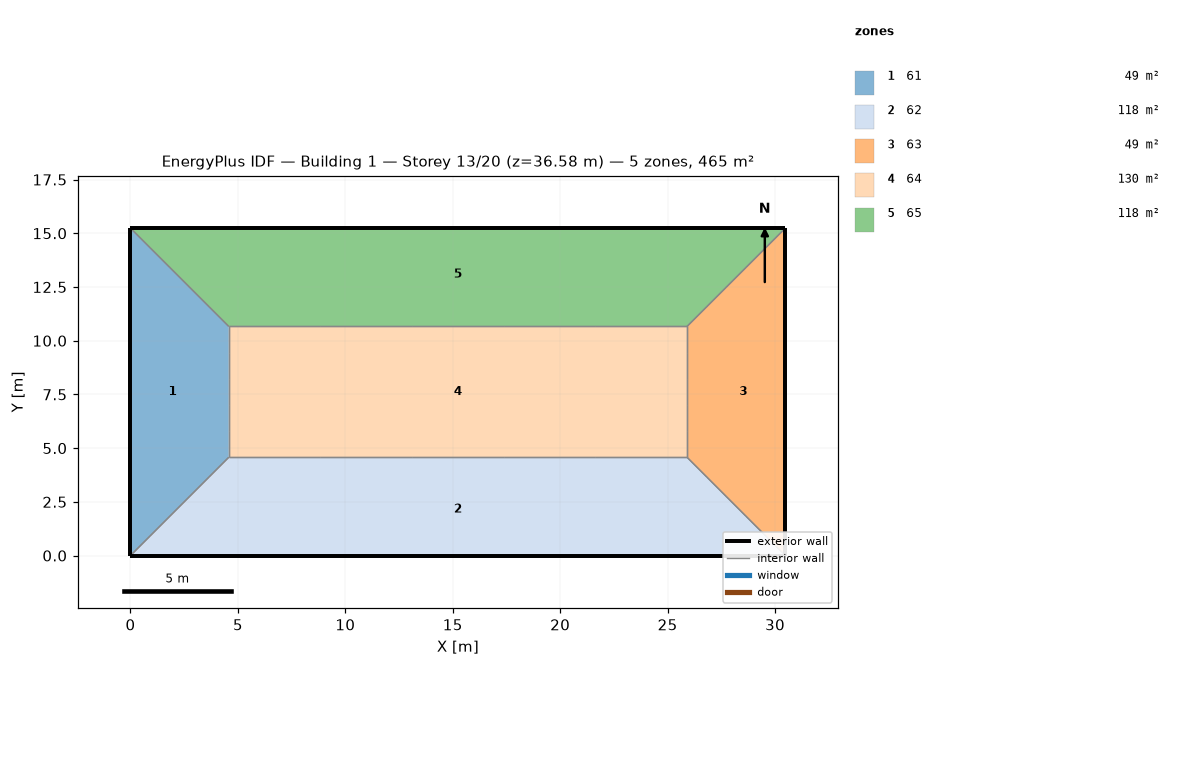
=== STOREY PLAN SPEC (per zone: floor XY polygon, exterior-wall plan segments, windows/doors) ===
zone 1: 61  (48.8 m²)
  floor: (0.00, 15.24) (4.57, 10.67) (4.57, 4.57) (0.00, 0.00)
  exterior wall: (0.00, 3.05) – (0.00, 0.00)  [3.0 m]
  exterior wall: (0.00, 6.10) – (0.00, 3.05)  [3.0 m]
  exterior wall: (0.00, 9.14) – (0.00, 6.10)  [3.0 m]
  exterior wall: (0.00, 12.19) – (0.00, 9.14)  [3.0 m]
  exterior wall: (0.00, 15.24) – (0.00, 12.19)  [3.0 m]
  interior walls: 15
zone 2: 62  (118.5 m²)
  floor: (25.91, 4.57) (30.48, 0.00) (0.00, 0.00) (4.57, 4.57)
  exterior wall: (0.00, 0.00) – (6.10, 0.00)  [6.1 m]
  exterior wall: (24.38, 0.00) – (30.48, 0.00)  [6.1 m]
  exterior wall: (18.29, 0.00) – (24.38, 0.00)  [6.1 m]
  exterior wall: (12.19, 0.00) – (18.29, 0.00)  [6.1 m]
  exterior wall: (6.10, 0.00) – (12.19, 0.00)  [6.1 m]
  interior walls: 15
zone 3: 63  (48.8 m²)
  floor: (30.48, 15.24) (30.48, 0.00) (25.91, 4.57) (25.91, 10.67)
  exterior wall: (30.48, 0.00) – (30.48, 3.05)  [3.0 m]
  exterior wall: (30.48, 12.19) – (30.48, 15.24)  [3.0 m]
  exterior wall: (30.48, 9.14) – (30.48, 12.19)  [3.0 m]
  exterior wall: (30.48, 6.10) – (30.48, 9.14)  [3.0 m]
  exterior wall: (30.48, 3.05) – (30.48, 6.10)  [3.0 m]
  interior walls: 15
zone 4: 64  (130.1 m²)
  floor: (25.91, 10.67) (25.91, 4.57) (4.57, 4.57) (4.57, 10.67)
  interior walls: 20
zone 5: 65  (118.5 m²)
  floor: (30.48, 15.24) (25.91, 10.67) (4.57, 10.67) (0.00, 15.24)
  exterior wall: (30.48, 15.24) – (24.38, 15.24)  [6.1 m]
  exterior wall: (6.10, 15.24) – (0.00, 15.24)  [6.1 m]
  exterior wall: (12.19, 15.24) – (6.10, 15.24)  [6.1 m]
  exterior wall: (18.29, 15.24) – (12.19, 15.24)  [6.1 m]
  exterior wall: (24.38, 15.24) – (18.29, 15.24)  [6.1 m]
  interior walls: 15

=== DERIVED (storey summary) ===
Building: Building 1
Storey: 13 of 20  (floor level z = 36.58 m)
Storey gross floor area: 464.5 m²
Zones on this storey: 5
  - 61: floor 48.8 m²; exterior wall 15.2 m (46.5 m²); WWR 0.0%
  - 62: floor 118.5 m²; exterior wall 30.5 m (92.9 m²); WWR 0.0%
  - 63: floor 48.8 m²; exterior wall 15.2 m (46.5 m²); WWR 0.0%
  - 64: floor 130.1 m²
  - 65: floor 118.5 m²; exterior wall 30.5 m (92.9 m²); WWR 0.0%
Zone adjacency (shared interzone walls):
  - 61 ↔ 62
  - 61 ↔ 64
  - 61 ↔ 65
  - 62 ↔ 63
  - 62 ↔ 64
  - 63 ↔ 64
  - 63 ↔ 65
  - 64 ↔ 65